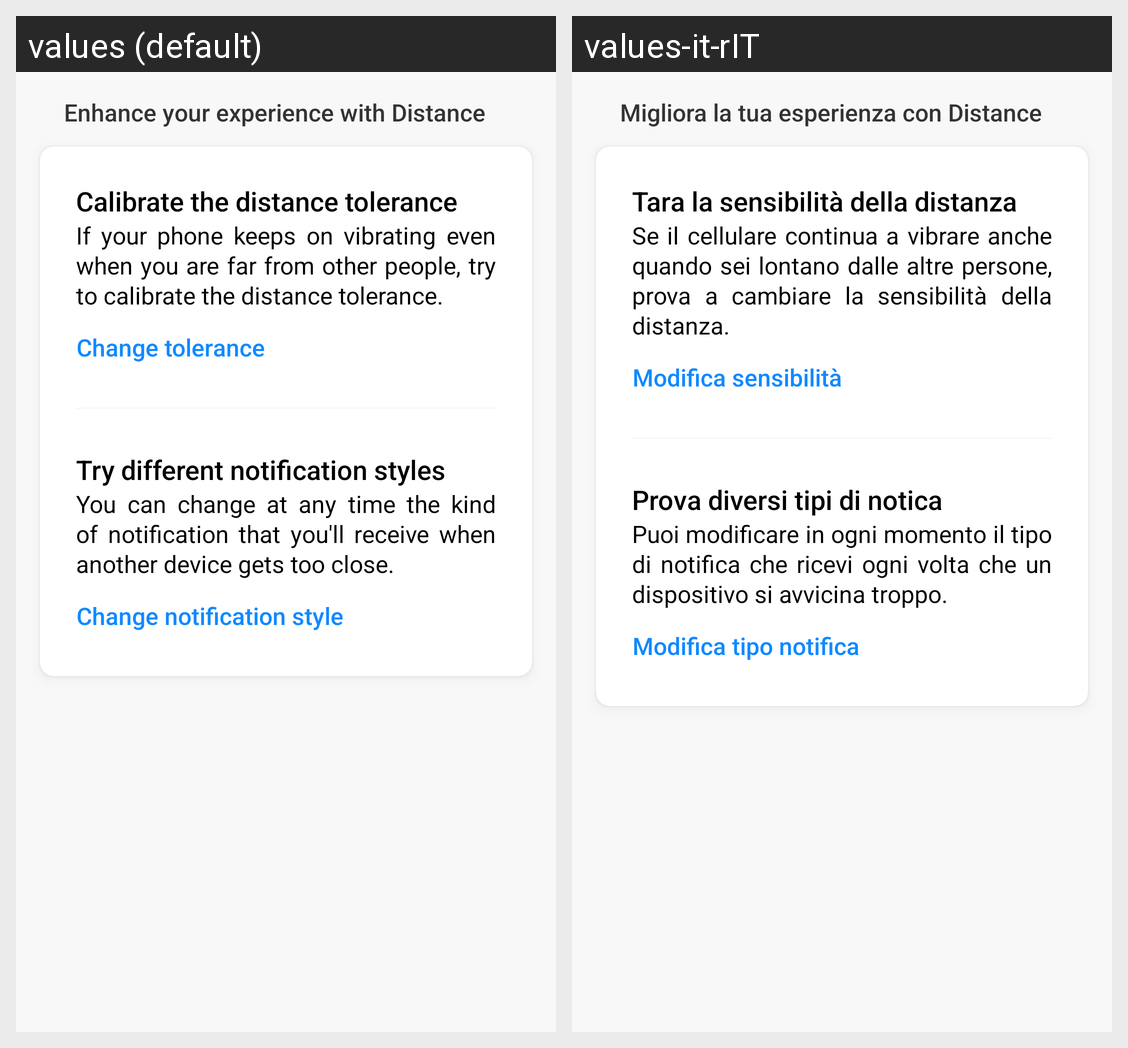

Translations of the strings shown on this Android screen, per locale in the grid:
Android screen res/layout/main_tip_layout.xml rendered under 2 locales, left to right: values (default), values-it-rIT. Device: Nexus 5 (rendered at 1080×1920; each locale shown at half size, 540×960, under a caption strip naming it); theme AppTheme.
Strings drawn on this screen, with the default value and each locale's value (text and hints the layout hard-codes, and strings that could not be matched under every locale, appear in the picture but are not listed):

settings_tips_title
  values: Enhance your experience with Distance
  values-it-rIT: Migliora la tua esperienza con Distance

settings_tips_tolerance_title
  values: Calibrate the distance tolerance
  values-it-rIT: Tara la sensibilità della distanza

settings_tips_tolerance_subtitle
  values: If your phone keeps on vibrating even when you are far from other people, try to calibrate the distance tolerance.
  values-it-rIT: Se il cellulare continua a vibrare anche quando sei lontano dalle altre persone, prova a cambiare la sensibilità della distanza.

settings_tips_tolerance_action
  values: Change tolerance
  values-it-rIT: Modifica sensibilità

settings_tips_alert_type_title
  values: Try different notification styles
  values-it-rIT: Prova diversi tipi di notica

settings_tips_alert_type_subtitle
  values: You can change at any time the kind of notification that you'll receive when another device gets too close.
  values-it-rIT: Puoi modificare in ogni momento il tipo di notifica che ricevi ogni volta che un dispositivo si avvicina troppo.

settings_tips_alert_type_action
  values: Change notification style
  values-it-rIT: Modifica tipo notifica
